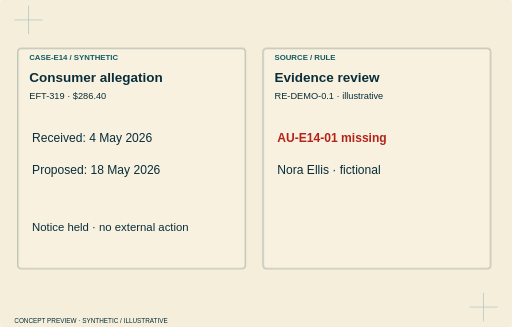
t = 0.00 s
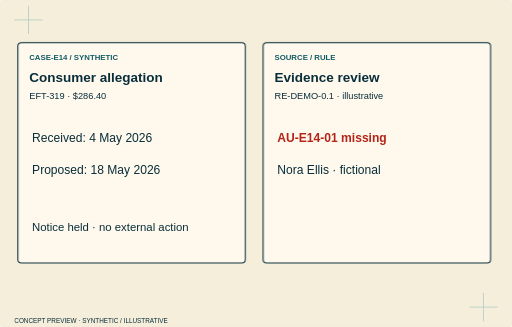
t = 1.53 s
t = 1.73 s: frame unchanged from t = 1.53 s, image omitted
t = 1.93 s: frame unchanged from t = 1.53 s, image omitted
t = 2.13 s: frame unchanged from t = 1.53 s, image omitted
t = 2.33 s: frame unchanged from t = 1.53 s, image omitted

The animated SVG that drew these frames (rendered in a browser with its animation timeline set to each time). Animation: 6 CSS @keyframes rules; one cycle of 2.33 s.

<svg xmlns="http://www.w3.org/2000/svg" viewBox="0 0 720 460" class="animated" role="img" aria-label="Opened record — concept hero study"><style>.layer rect,.layer>path{transform-box:fill-box;transform-origin:center}.animated .layer rect,.animated .layer>path{animation:impress .65s both cubic-bezier(.2,.7,.2,1)}.animated .l0 rect,.animated .l0>path{animation-delay:0.0s}.animated .l1 rect,.animated .l1>path{animation-delay:0.17s}.animated .l2 rect,.animated .l2>path{animation-delay:0.34s}.animated .l3 rect,.animated .l3>path{animation-delay:0.51s}.animated .l4 rect,.animated .l4>path{animation-delay:0.68s}.animated .l5 rect,.animated .l5>path{animation-delay:0.8500000000000001s}.animated .l6 rect,.animated .l6>path{animation-delay:1.02s}.animated .l7 rect,.animated .l7>path{animation-delay:1.1900000000000002s}.animated .l8 rect,.animated .l8>path{animation-delay:1.36s}.animated .l9 rect,.animated .l9>path{animation-delay:1.53s}@keyframes impress{from{opacity:.3;transform:translateY(8px)}to{opacity:1;transform:none}}@keyframes tabslide{from{opacity:.3;transform:translateX(-16px)}to{opacity:1;transform:none}}@keyframes inkstamp{from{opacity:.3;transform:scale(.96)}to{opacity:1;transform:none}}@keyframes annotate{from{opacity:.4;transform:translate(8px,8px)}to{opacity:1;transform:none}}@keyframes railpass{from{opacity:.3;transform:scaleX(.92)}to{opacity:1;transform:none}}.animated .trace:not([stroke-dasharray]){animation:connect .8s both .15s}@keyframes connect{from{stroke-dasharray:1;stroke-dashoffset:1;stroke-opacity:.2}to{stroke-dasharray:1;stroke-dashoffset:0;stroke-opacity:1}}@media(prefers-reduced-motion:reduce){.animated *{animation:none!important}}</style><title>Opened record — concept hero study</title><rect x="0" y="0" width="720" height="460" rx="5" fill="#F5EEDB" stroke="#F5EEDB" stroke-width="1.5"/><path d="M20 28h40m-20-20v40M660 432h40m-20-20v40" stroke="#1D7F8C" opacity=".35"/><g class="layer l0"><rect x="25" y="60" width="320" height="310" rx="5" fill="#FFF9ED" stroke="#092E3A" stroke-width="1.5"/><text x="41" y="85" fill="#125B65" font-family="Manrope,Arial,sans-serif" font-size="11" font-weight="800">CASE-E14 / SYNTHETIC</text><text x="41" y="115" fill="#092E3A" font-family="Manrope,Arial,sans-serif" font-size="19" font-weight="700">Consumer allegation</text><text x="41" y="139" fill="#092E3A" font-family="Manrope,Arial,sans-serif" font-size="13" font-weight="500">EFT-319 · $286.40</text></g><g class="layer l1"><rect x="370" y="60" width="320" height="310" rx="5" fill="#FFF9ED" stroke="#092E3A" stroke-width="1.5"/><text x="386" y="85" fill="#125B65" font-family="Manrope,Arial,sans-serif" font-size="11" font-weight="800">SOURCE / RULE</text><text x="386" y="115" fill="#092E3A" font-family="Manrope,Arial,sans-serif" font-size="19" font-weight="700">Evidence review</text><text x="386" y="139" fill="#092E3A" font-family="Manrope,Arial,sans-serif" font-size="13" font-weight="500">RE-DEMO-0.1 · illustrative</text></g><text x="45" y="200" fill="#092E3A" font-family="Manrope,Arial,sans-serif" font-size="17" font-weight="500">Received: 4 May 2026</text><text x="45" y="245" fill="#092E3A" font-family="Manrope,Arial,sans-serif" font-size="17" font-weight="500">Proposed: 18 May 2026</text><text x="390" y="200" fill="#B42318" font-family="Manrope,Arial,sans-serif" font-size="17" font-weight="700">AU-E14-01 missing</text><text x="390" y="245" fill="#092E3A" font-family="Manrope,Arial,sans-serif" font-size="17" font-weight="500">Nora Ellis · fictional</text><text x="45" y="325" fill="#092E3A" font-family="Manrope,Arial,sans-serif" font-size="16" font-weight="500">Notice held · no external action</text><text x="20" y="454" fill="#092E3A" font-family="Manrope,Arial,sans-serif" font-size="9" font-weight="500">CONCEPT PREVIEW · SYNTHETIC / ILLUSTRATIVE</text></svg>
